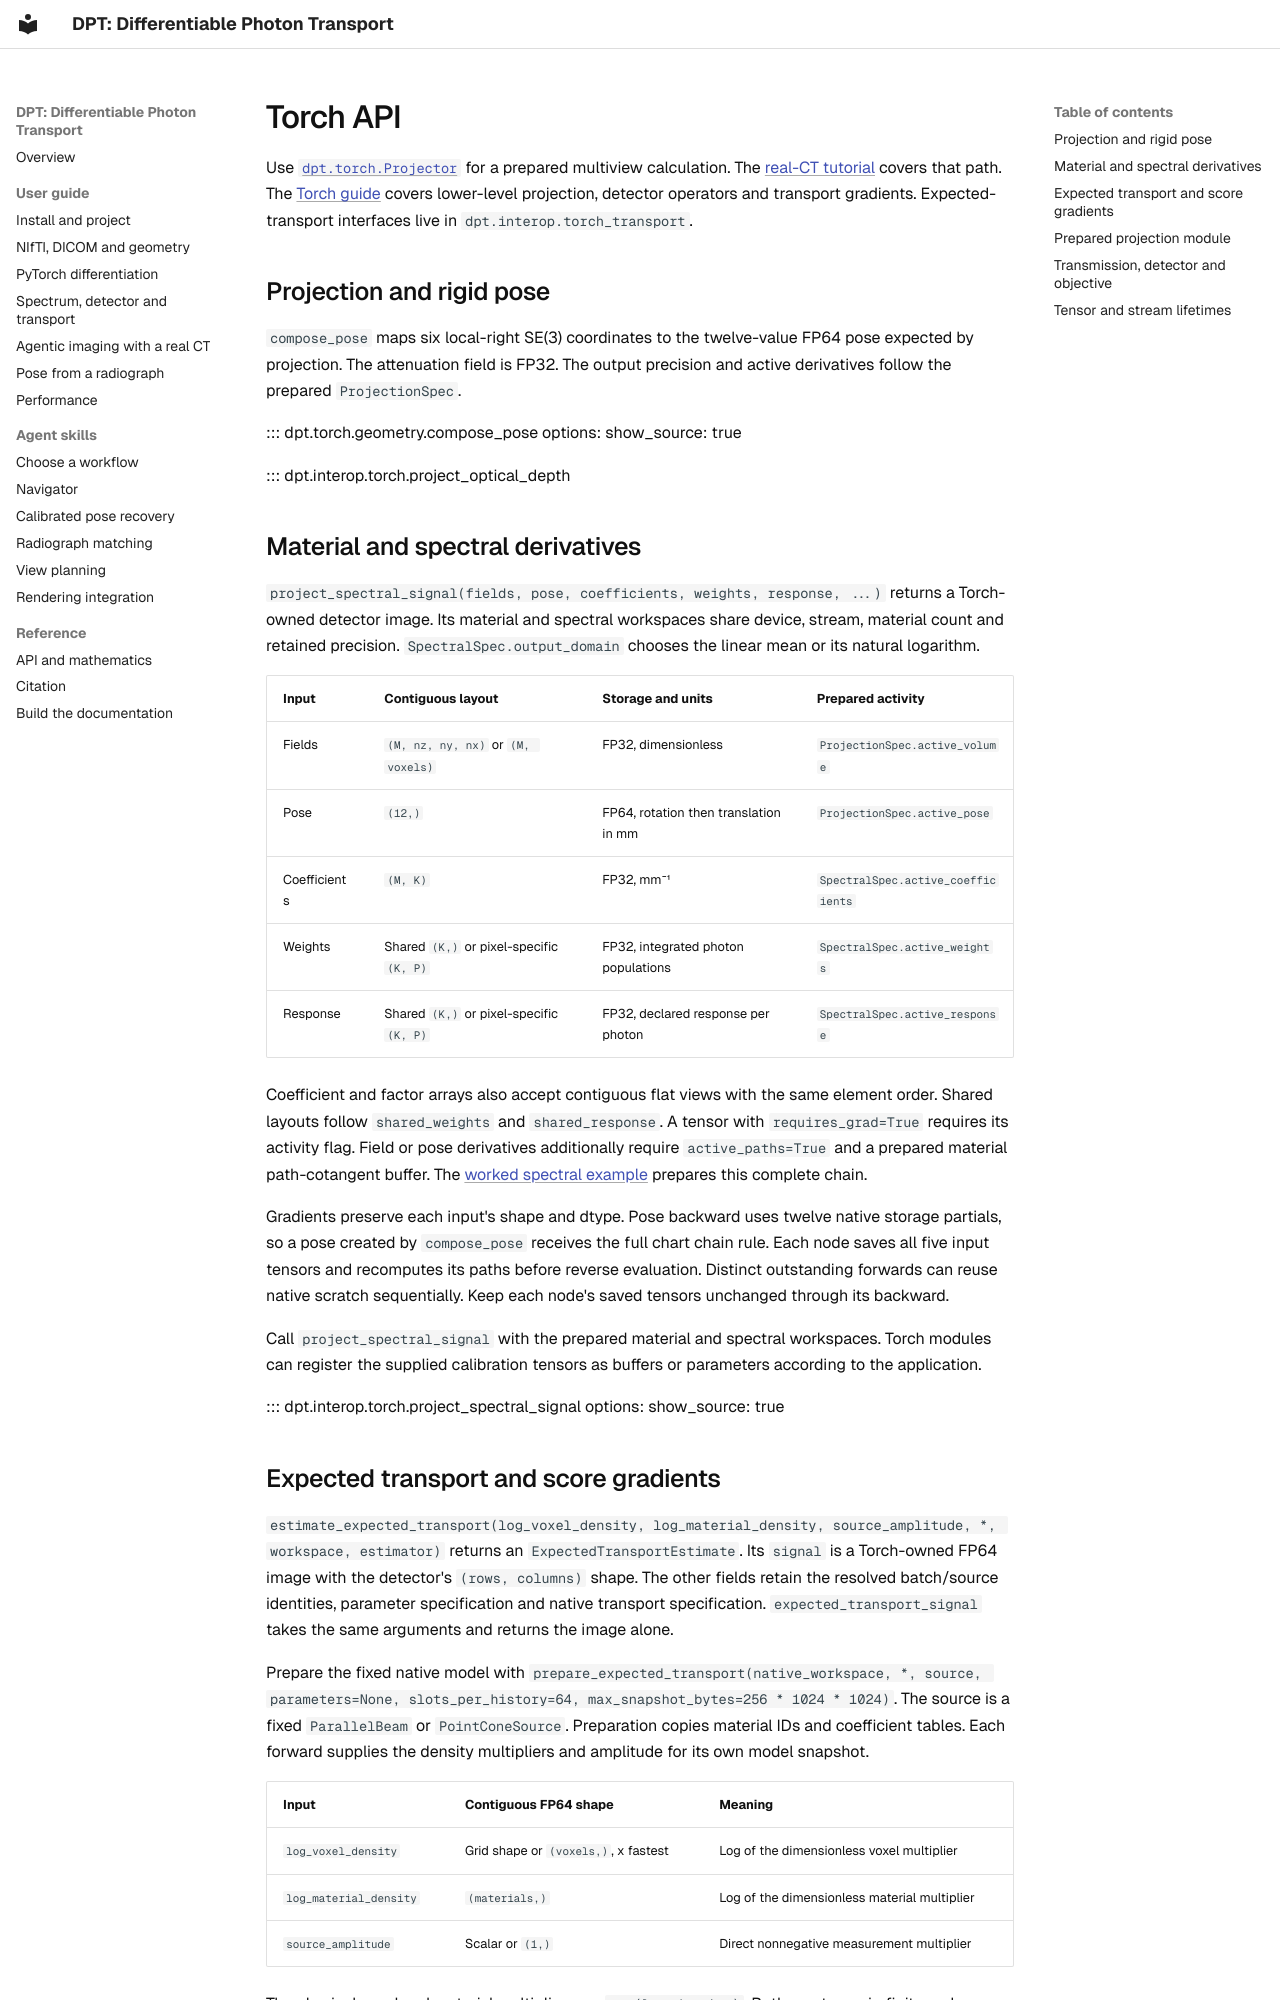

repository: chrisvoncsefalvay/dpt · page: reference/api-torch/index.html · generator: mkdocs

# Torch API

Use [`dpt.torch.Projector`](#prepared-projection-module) for a prepared multiview calculation. The [real-CT tutorial](../pytorch.md) covers that path. The [Torch guide](../guides/torch.md) covers lower-level projection, detector operators and transport gradients. Expected-transport interfaces live in `dpt.interop.torch_transport`.

## Projection and rigid pose

`compose_pose` maps six local-right SE(3) coordinates to the twelve-value FP64 pose expected by projection. The attenuation field is FP32. The output precision and active derivatives follow the prepared `ProjectionSpec`.


::: dpt.torch.geometry.compose_pose
    options:
      show_source: true

::: dpt.interop.torch.project_optical_depth

## Material and spectral derivatives

`project_spectral_signal(fields, pose, coefficients, weights, response, ...)` returns a Torch-owned detector image. Its material and spectral workspaces share device, stream, material count and retained precision. `SpectralSpec.output_domain` chooses the linear mean or its natural logarithm.

| Input | Contiguous layout | Storage and units | Prepared activity |
|---|---|---|---|
| Fields | `(M, nz, ny, nx)` or `(M, voxels)` | FP32, dimensionless | `ProjectionSpec.active_volume` |
| Pose | `(12,)` | FP64, rotation then translation in mm | `ProjectionSpec.active_pose` |
| Coefficients | `(M, K)` | FP32, mm⁻¹ | `SpectralSpec.active_coefficients` |
| Weights | Shared `(K,)` or pixel-specific `(K, P)` | FP32, integrated photon populations | `SpectralSpec.active_weights` |
| Response | Shared `(K,)` or pixel-specific `(K, P)` | FP32, declared response per photon | `SpectralSpec.active_response` |

Coefficient and factor arrays also accept contiguous flat views with the same element order. Shared layouts follow `shared_weights` and `shared_response`. A tensor with `requires_grad=True` requires its activity flag. Field or pose derivatives additionally require `active_paths=True` and a prepared material path-cotangent buffer. The [worked spectral example](../guides/torch.md#differentiate-a-spectral-image) prepares this complete chain.

Gradients preserve each input's shape and dtype. Pose backward uses twelve native storage partials, so a pose created by `compose_pose` receives the full chart chain rule. Each node saves all five input tensors and recomputes its paths before reverse evaluation. Distinct outstanding forwards can reuse native scratch sequentially. Keep each node's saved tensors unchanged through its backward.

Call `project_spectral_signal` with the prepared material and spectral workspaces. Torch modules can register the supplied calibration tensors as buffers or parameters according to the application.


::: dpt.interop.torch.project_spectral_signal
    options:
      show_source: true
